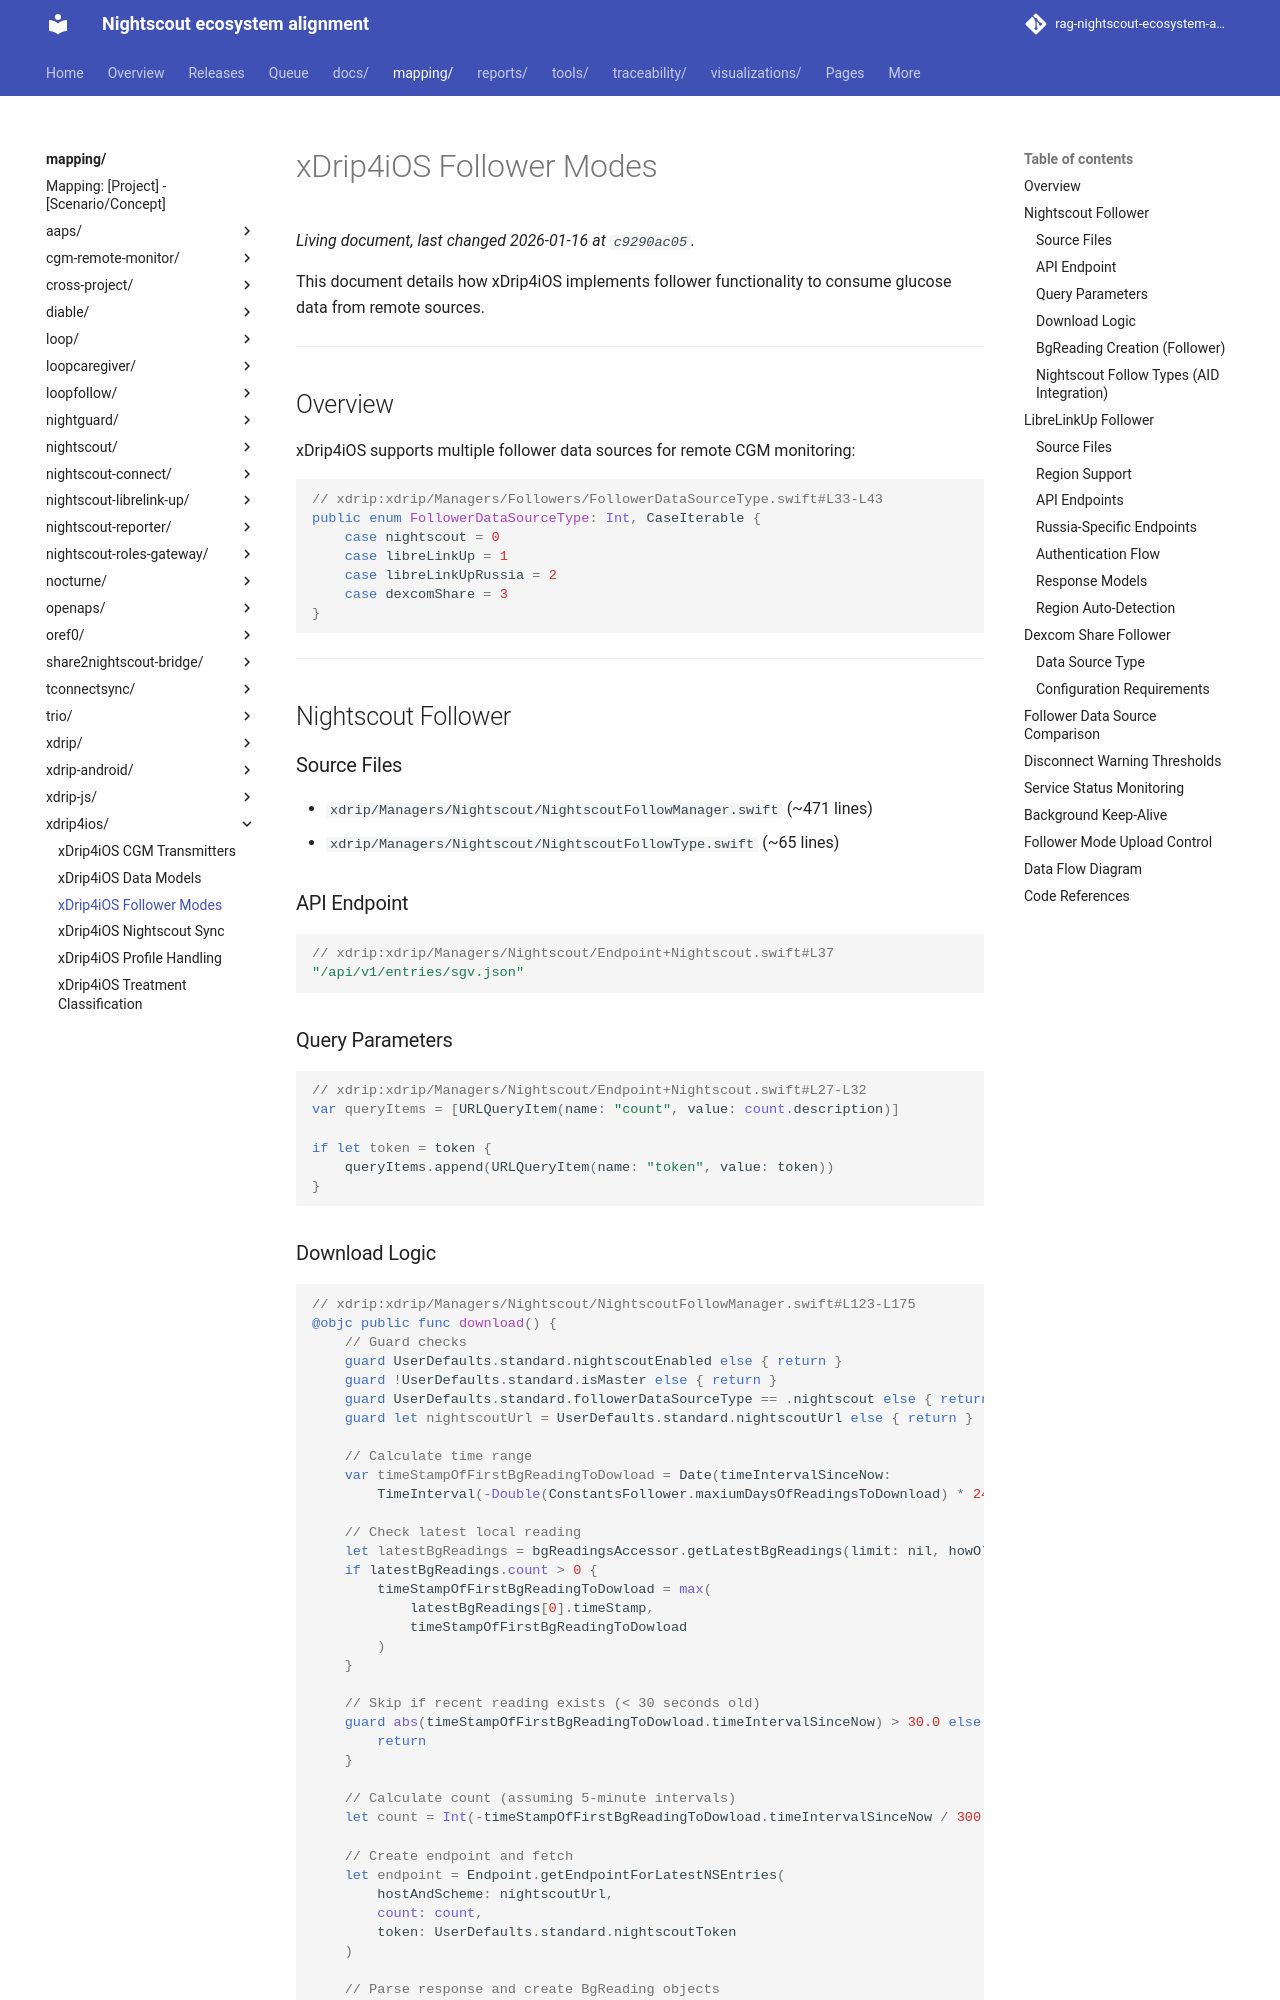

repository: bewest/rag-nightscout-ecosystem-alignment · page: mapping/xdrip4ios/follower-modes.html · generator: mkdocs

# xDrip4iOS Follower Modes

This document details how xDrip4iOS implements follower functionality to consume glucose data from remote sources.

---

## Overview

xDrip4iOS supports multiple follower data sources for remote CGM monitoring:

```swift
// xdrip:xdrip/Managers/Followers/FollowerDataSourceType.swift#L33-L43
public enum FollowerDataSourceType: Int, CaseIterable {
    case nightscout = 0
    case libreLinkUp = 1
    case libreLinkUpRussia = 2
    case dexcomShare = 3
}
```

---

## Nightscout Follower

### Source Files

- `xdrip/Managers/Nightscout/NightscoutFollowManager.swift` (~471 lines)
- `xdrip/Managers/Nightscout/NightscoutFollowType.swift` (~65 lines)

### API Endpoint

```swift
// xdrip:xdrip/Managers/Nightscout/Endpoint+Nightscout.swift#L37
"/api/v1/entries/sgv.json"
```

### Query Parameters

```swift
// xdrip:xdrip/Managers/Nightscout/Endpoint+Nightscout.swift#L27-L32
var queryItems = [URLQueryItem(name: "count", value: count.description)]

if let token = token {
    queryItems.append(URLQueryItem(name: "token", value: token))
}
```

### Download Logic

```swift
// xdrip:xdrip/Managers/Nightscout/NightscoutFollowManager.swift#L123-L175
@objc public func download() {
    // Guard checks
    guard UserDefaults.standard.nightscoutEnabled else { return }
    guard !UserDefaults.standard.isMaster else { return }
    guard UserDefaults.standard.followerDataSourceType == .nightscout else { return }
    guard let nightscoutUrl = UserDefaults.standard.nightscoutUrl else { return }
    
    // Calculate time range
    var timeStampOfFirstBgReadingToDowload = Date(timeIntervalSinceNow: 
        TimeInterval(-Double(ConstantsFollower.maxiumDaysOfReadingsToDownload) * 24.0 * 3600.0))
    
    // Check latest local reading
    let latestBgReadings = bgReadingsAccessor.getLatestBgReadings(limit: nil, howOld: 1, ...)
    if latestBgReadings.count > 0 {
        timeStampOfFirstBgReadingToDowload = max(
            latestBgReadings[0].timeStamp, 
            timeStampOfFirstBgReadingToDowload
        )
    }
    
    // Skip if recent reading exists (< 30 seconds old)
    guard abs(timeStampOfFirstBgReadingToDowload.timeIntervalSinceNow) > 30.0 else {
        return
    }
    
    // Calculate count (assuming 5-minute intervals)
    let count = Int(-timeStampOfFirstBgReadingToDowload.timeIntervalSinceNow / 300 + 1)
    
    // Create endpoint and fetch
    let endpoint = Endpoint.getEndpointForLatestNSEntries(
        hostAndScheme: nightscoutUrl,
        count: count,
        token: UserDefaults.standard.nightscoutToken
    )
    
    // Parse response and create BgReading objects
}
```
